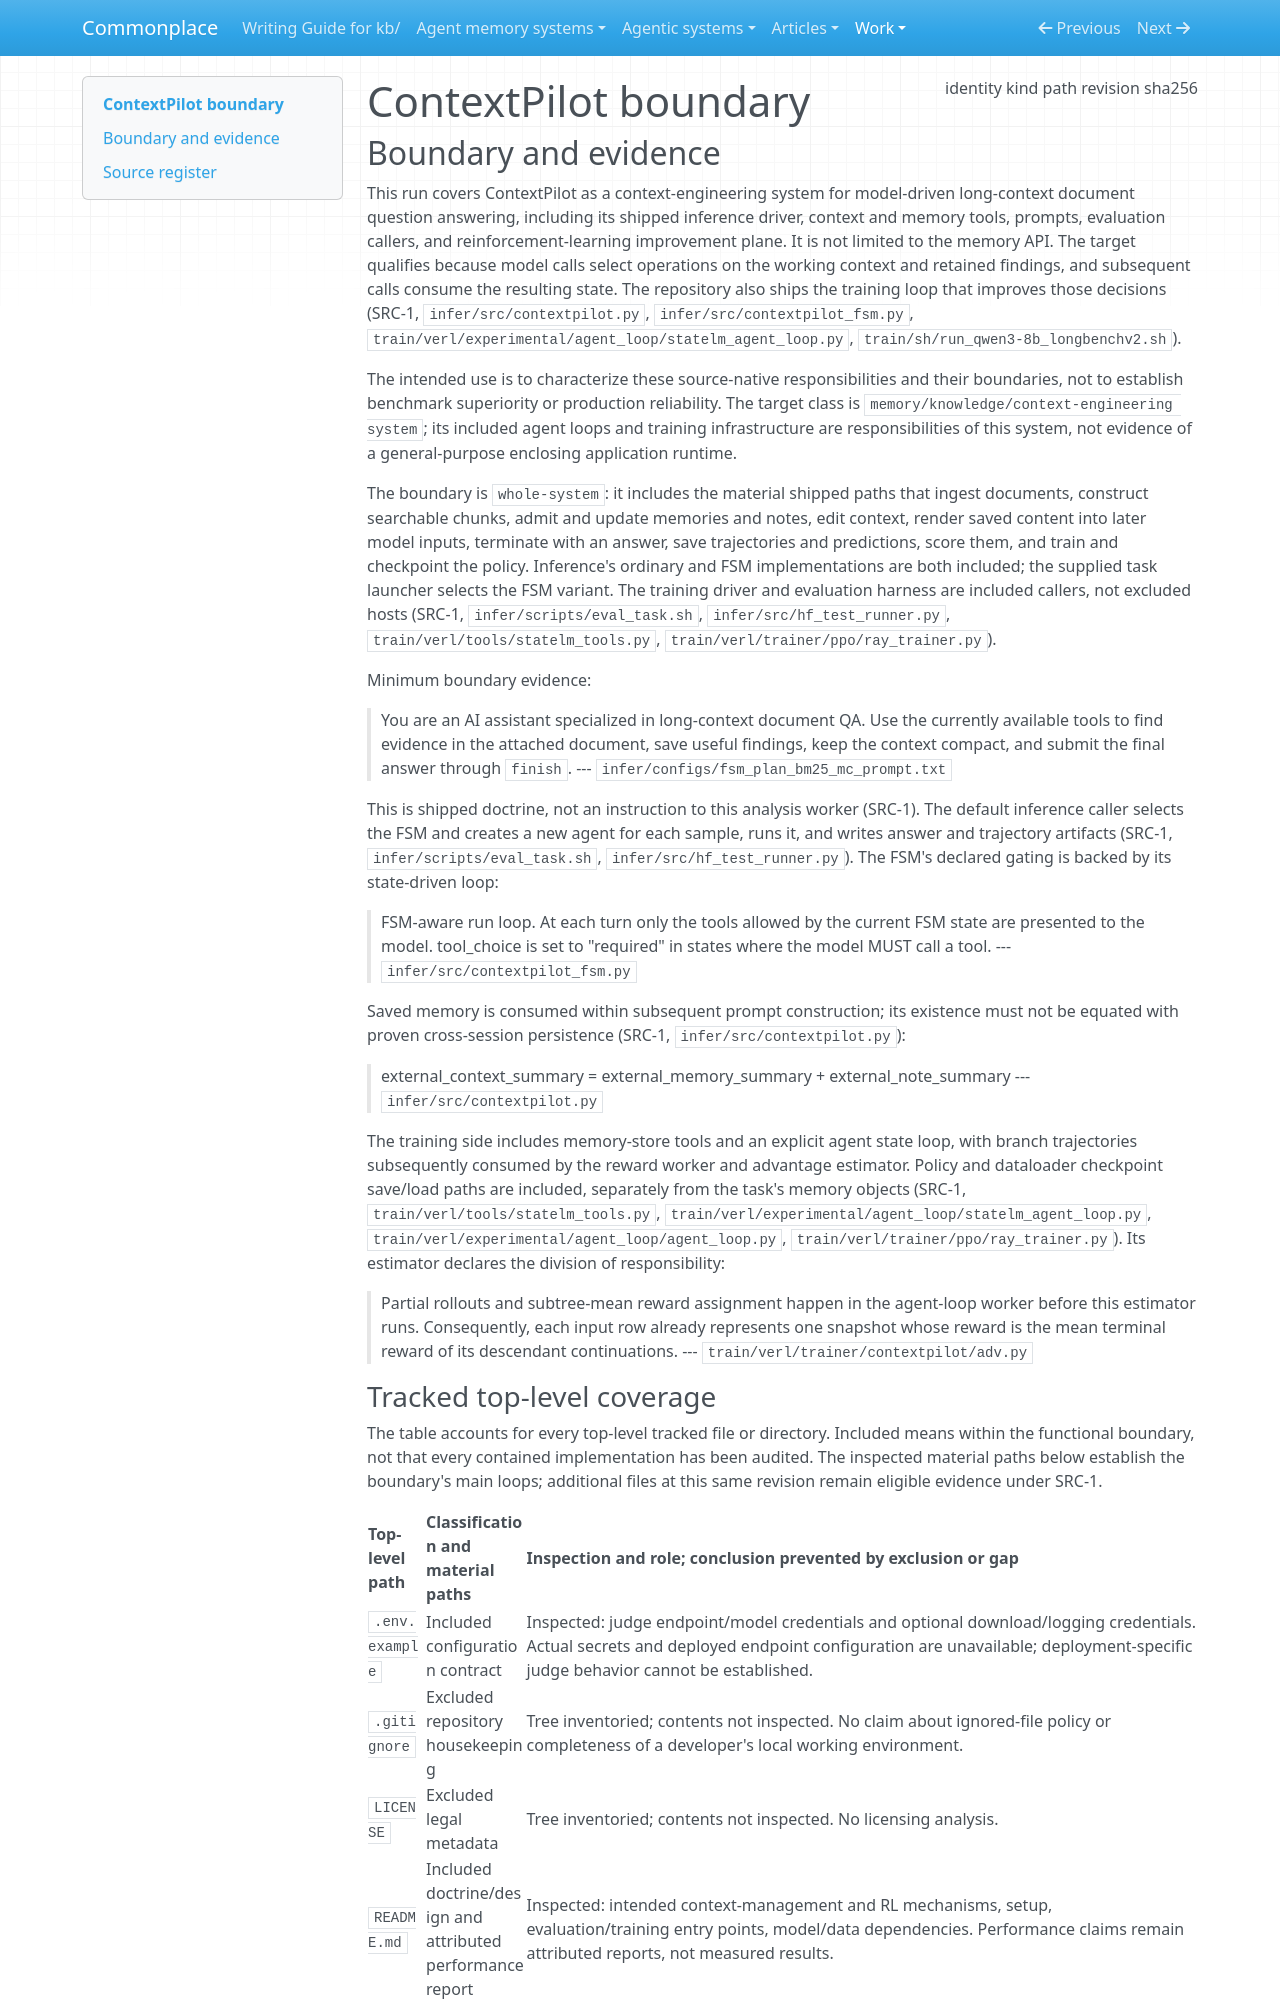

repository: zby/commonplace · page: work/agentic-system-completion/evidence/publications/contextpilot/AAS-2026-10-13-contextpilot-30d0d09e6cdc-01/boundary/index.html · generator: mkdocs

---
type: agentic-system-analyses/types/agentic-system-boundary.md
description: "ContextPilot's shipped inference and reinforcement-learning context-management paths at commit 782cbb6611fb610c4cf6fafda6022b7e89cae191."
run-id: AAS-2026-10-13-contextpilot-30d0d09e6cdc-01
result-disposition: complete
target-class: memory/knowledge/context-engineering system
boundary-kind: whole-system
reviewed-boundary: "782cbb6611fb610c4cf6fafda6022b7e89cae191"
analysis-cutoff: "2026-10-13"
evidence-tier: code-grounded
source:
  identity: https://github.com/Tencent/ContextPilot
  kind: git
  path: /home/zby/llm/commonplace/.commonplace/worktrees/contextpilot-30d0d09e6cdc/related-systems/Tencent--ContextPilot
  revision: "782cbb6611fb610c4cf6fafda6022b7e89cae191"
  sha256: null
---

# ContextPilot boundary

## Boundary and evidence

This run covers ContextPilot as a context-engineering system for model-driven long-context document question answering, including its shipped inference driver, context and memory tools, prompts, evaluation callers, and reinforcement-learning improvement plane. It is not limited to the memory API. The target qualifies because model calls select operations on the working context and retained findings, and subsequent calls consume the resulting state. The repository also ships the training loop that improves those decisions (SRC-1, `infer/src/contextpilot.py`, `infer/src/contextpilot_fsm.py`, `train/verl/experimental/agent_loop/statelm_agent_loop.py`, `train/sh/run_qwen3-8b_longbenchv2.sh`).

The intended use is to characterize these source-native responsibilities and their boundaries, not to establish benchmark superiority or production reliability. The target class is `memory/knowledge/context-engineering system`; its included agent loops and training infrastructure are responsibilities of this system, not evidence of a general-purpose enclosing application runtime.

The boundary is `whole-system`: it includes the material shipped paths that ingest documents, construct searchable chunks, admit and update memories and notes, edit context, render saved content into later model inputs, terminate with an answer, save trajectories and predictions, score them, and train and checkpoint the policy. Inference's ordinary and FSM implementations are both included; the supplied task launcher selects the FSM variant. The training driver and evaluation harness are included callers, not excluded hosts (SRC-1, `infer/scripts/eval_task.sh`, `infer/src/hf_test_runner.py`, `train/verl/tools/statelm_tools.py`, `train/verl/trainer/ppo/ray_trainer.py`).

Minimum boundary evidence:

> You are an AI assistant specialized in long-context document QA. Use the currently available tools to find evidence in the attached document, save useful findings, keep the context compact, and submit the final answer through `finish`.
> --- `infer/configs/fsm_plan_bm25_mc_prompt.txt`

This is shipped doctrine, not an instruction to this analysis worker (SRC-1). The default inference caller selects the FSM and creates a new agent for each sample, runs it, and writes answer and trajectory artifacts (SRC-1, `infer/scripts/eval_task.sh`, `infer/src/hf_test_runner.py`). The FSM's declared gating is backed by its state-driven loop:

> FSM-aware run loop.  At each turn only the tools allowed by the
> current FSM state are presented to the model.  tool_choice is set
> to "required" in states where the model MUST call a tool.
> --- `infer/src/contextpilot_fsm.py`

Saved memory is consumed within subsequent prompt construction; its existence must not be equated with proven cross-session persistence (SRC-1, `infer/src/contextpilot.py`):

> external_context_summary = external_memory_summary + external_note_summary
> --- `infer/src/contextpilot.py`

The training side includes memory-store tools and an explicit agent state loop, with branch trajectories subsequently consumed by the reward worker and advantage estimator. Policy and dataloader checkpoint save/load paths are included, separately from the task's memory objects (SRC-1, `train/verl/tools/statelm_tools.py`, `train/verl/experimental/agent_loop/statelm_agent_loop.py`, `train/verl/experimental/agent_loop/agent_loop.py`, `train/verl/trainer/ppo/ray_trainer.py`). Its estimator declares the division of responsibility:

> Partial rollouts and subtree-mean reward assignment happen in the agent-loop
> worker before this estimator runs.  Consequently, each input row already
> represents one snapshot whose reward is the mean terminal reward of its
> descendant continuations.
> --- `train/verl/trainer/contextpilot/adv.py`
